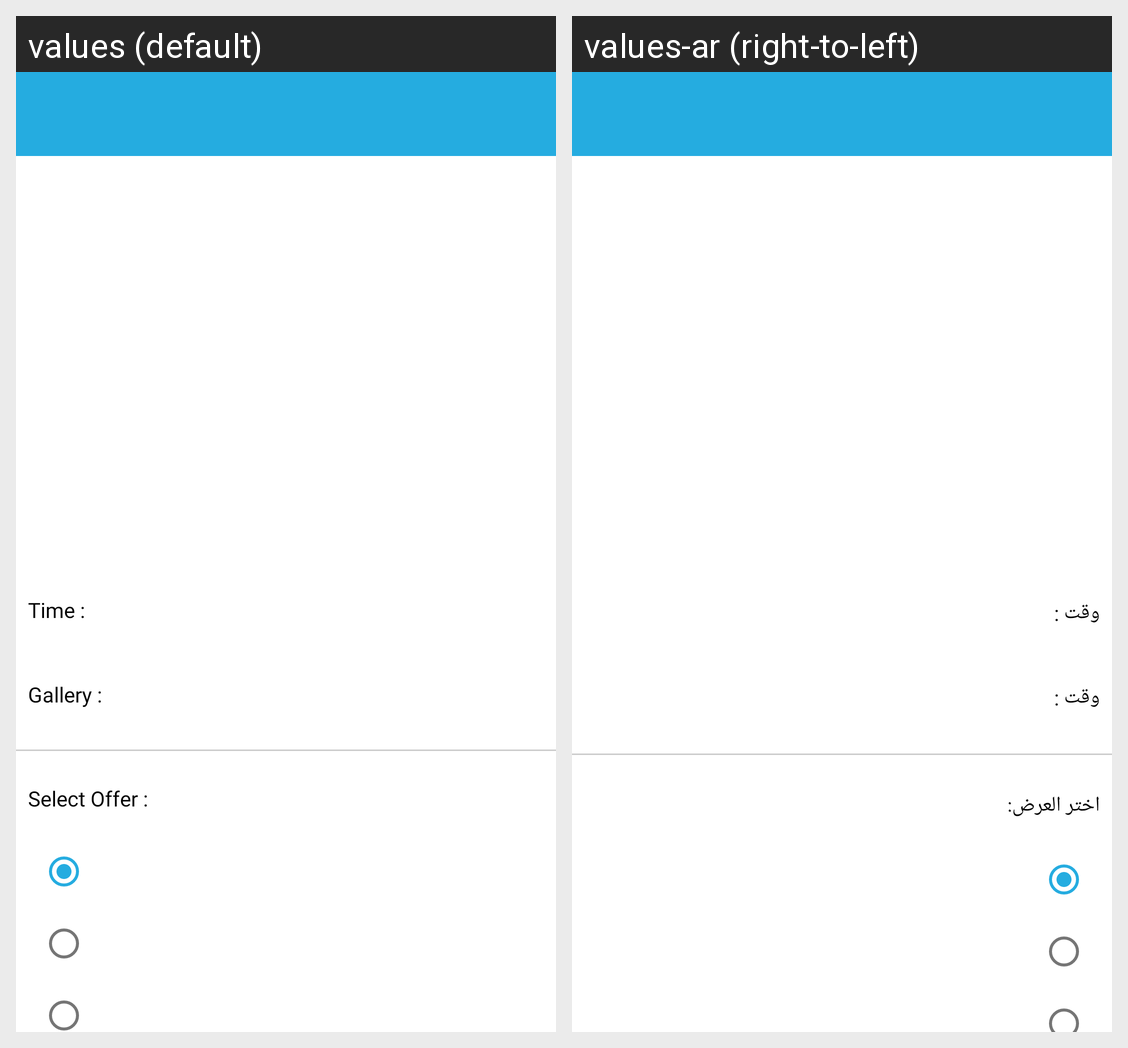

This grid shows one Android layout under two languages. Give, for every string resource on the screen, its name, the default text and each shown locale's text.
Android screen res/layout/fragment_gym_details.xml rendered under 2 locales, left to right: values (default), values-ar (right-to-left). Device: Nexus 5 (rendered at 1080×1920; each locale shown at half size, 540×960, under a caption strip naming it); theme Theme.HotelWallet.
Strings drawn on this screen, with the default value and each locale's value (text and hints the layout hard-codes, and strings that could not be matched under every locale, appear in the picture but are not listed):

txt_time
  values: Time :
  values-ar: وقت :

txt_gallery
  values: Gallery :
  values-ar: وقت :

txt_select_offer
  values: Select Offer :
  values-ar: اختر العرض:
